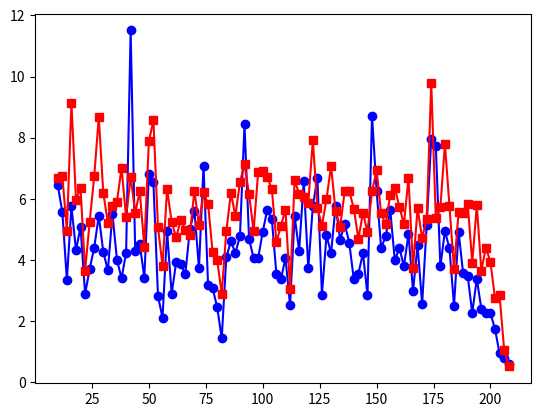

The matplotlib source for this figure:
from dataclasses import dataclass

import numpy as np
import warnings  # suppress nan of empty array on 2d-np arrays.


@dataclass
class Regularity:
    pass


def isi_cv(
    splist: list,
    binwidth: float = 0.001,
    reftime: float = 0.0,
    t0: float = 0.0,
    t1: float = 0.30,
    tgrace: float = 0.0,
    ARP: float = 0.0007,
):
    """compute the cv and regularity according to Young et al., J. Neurophys,
        60: 1, 1988.
        Analysis is limited to isi's starting at or after t0 but before t1, and
        ending completely before t1 + tgrace(to avoid end effects). t1 should
        correspond to the the end of the stimulus Version using a list of numpy
        arrays for cvisi The ARP is the "Absolute Refractory Period" (see
        Rothman et al. 1993; Rothman and Manis, 2003c) The default value used is
        typically 0.7 msec. this is used as a correction factor for comparision
        with those papers and others that use this value.

    Parameters
    ----------
    splist : list
        Spike times, as a list on a per-trial basis. Units: seconds_
    binwidth : float, optional
        bin width for computing CV, by default 0.001
    reftime : float, optional
        reference time for stimulus onset, by default 0.0
    t0 : float, optional
        start of analysis window for CV, by default 0.0
    t1 : float, optional
        end of analysis window for CV, by default 0.30
    tgrace : float, optional
        grace period for CV, by default 0.0
    ARP : float, optional
        Absolute Refractory period, by default 0.0007

    Returns
    -------
    tuple
        cvisi time bins, the full 2d array,
        cvt, mean and standard deviation.
    """
    cvisit = np.arange(0, t1 + tgrace, binwidth)  # build time bins
    bincount = np.zeros_like(cvisit).astype(int)
    cvisi = np.nan * np.zeros((len(splist), len(cvisit)))  # and matching CV array
    for trial, spkt in enumerate(splist):  # for all the traces
        spkt = np.array(spkt) - reftime
        in_win = np.where((spkt >= t0) & (spkt < t1))[0]
        spkt = spkt[in_win]
        if len(in_win) < 2:
            continue
        isib = np.floor(np.array(spkt) / binwidth).astype(
            int
        )  # indices for spike times
        isii = np.diff(spkt)  # associated intervals
        for j, spike in enumerate(spkt):  # loop over spikes
            if j >= len(spkt) - 1:  # second interval would be out of bounds
                continue
            if (
                (spike < t0) or (spike > t1 + tgrace) or (spkt[j + 1] > t1 + tgrace)
            ):  # first spike of the pair is outside the window or second spike is outside
                continue
            spkindex = int(np.floor(spike / binwidth))
            cvisi[trial, spkindex] = isii[j]
            bincount[spkindex] += 1
    # Suppress some warnings that are can occur here because sometimes the array is empty...
    # but that is ok
    with warnings.catch_warnings():
        warnings.filterwarnings(action="ignore", message="Mean of empty slice")
        warnings.filterwarnings(
            action="ignore", message="Degrees of freedom <= 0 for slice"
        )
        cvmn = np.nanmean(cvisi, axis=0) - ARP
        cvsd = np.nanstd(cvisi, axis=0)
    cvt = cvisit

    return cvisit, cvisi, cvt, cvmn, cvsd


def firing_rate(spikes):
    """
    Rate of the spike train.
    """
    if len(spikes) < 2:
        return np.nan
    return (len(spikes) - 1) / (spikes[-1] - spikes[0])


def CV(spikes):
    """
    Coefficient of variation.
    """
    if spikes == []:
        return np.nan
    ISI = np.diff(spikes)  # interspike intervals
    return np.std(ISI) / np.mean(ISI)


if __name__ == "__main__":

    """
    Test the calculation
    """
    import matplotlib.pyplot as mpl

    N = 100
    reps = 50
    rng = np.random.default_rng(1)
    spikes = rng.exponential(scale=5.0, size=(reps, N))
    T1 = [np.cumsum(s) for s in spikes]
    print(np.mean(T1[0]))
    print(f"Firing rate (first trial): {firing_rate(T1[0]):.3f}")
    for i in range(len(T1)):
        print(
            f"max time for trial: {i:d} = {np.max(T1[i]):.2f} ms   nspikes = {len(T1[i]):d}"
        )
    cvisit, cvisi, cvt, cvm, cvs = isi_cv(T1, binwidth=2, t0=10, t1=210, tgrace=25)
    print("len of isis: ", len(cvisi), len(cvisit))
    print("mean: ", np.mean(cvs / cvm))
    mpl.plot(cvt, cvs, "bo-")
    mpl.plot(cvt, cvm, "rs-")
    mpl.show()
